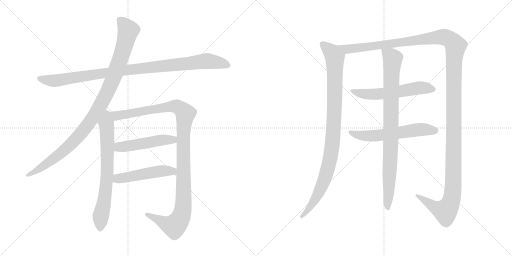
t = 0.00 s
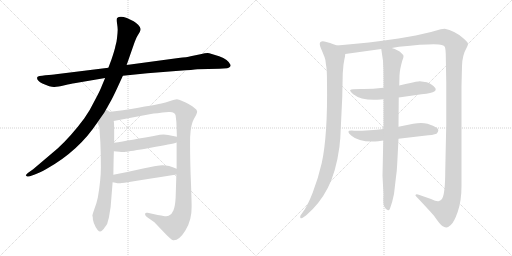
t = 2.11 s
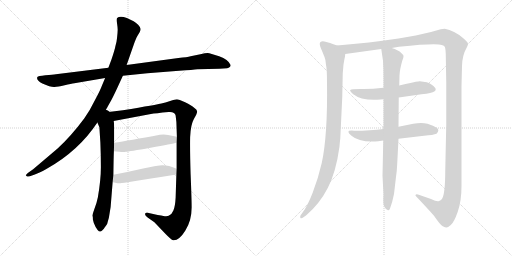
t = 4.21 s
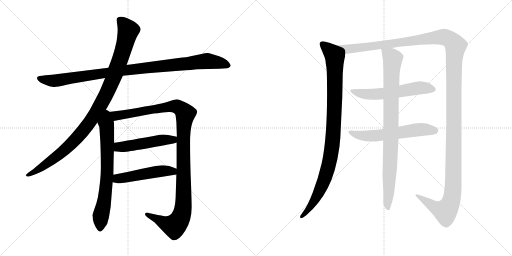
t = 6.32 s
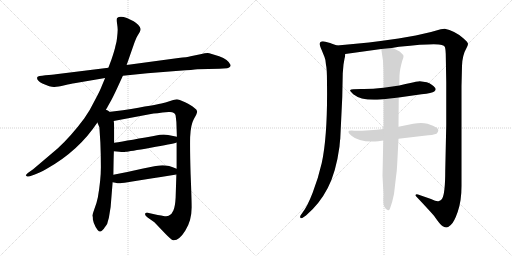
t = 8.43 s
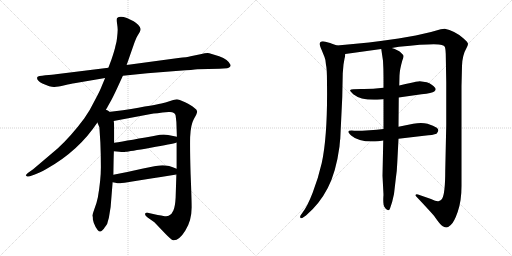
t = 10.54 s

The animated SVG that drew these frames (rendered in a browser with its animation timeline set to each time). Animation: 11 CSS @keyframes rules; one cycle of 10.54 s.

<svg version="1.1" viewBox="0 0 2048 1024" xmlns="http://www.w3.org/2000/svg">
  <g stroke="lightgray" stroke-dasharray="1,1" stroke-width="1" transform="scale(4, 4)">
    <line x1="0" y1="0" x2="256" y2="256"></line>
    <line x1="256" y1="0" x2="0" y2="256"></line>
    <line x1="128" y1="0" x2="128" y2="256"></line>
    <line x1="0" y1="128" x2="256" y2="128"></line>
    <line x1="256" y1="0" x2="512" y2="256"></line>
    <line x1="512" y1="0" x2="256" y2="256"></line>
    <line x1="384" y1="0" x2="384" y2="256"></line>
    <line x1="256" y1="128" x2="512" y2="128"></line>
  </g>
<g transform="scale(1, -1) translate(0, -850)">
   <style type="text/css">
    @keyframes keyframes0 {
      from {
       stroke: black;
       stroke-dashoffset: 1020;
       stroke-width: 128;
       }
       77% {
       animation-timing-function: step-end;
       stroke: black;
       stroke-dashoffset: 0;
       stroke-width: 128;
       }
       to {
       stroke: black;
       stroke-width: 1024;
       }
       }
       #make-me-a-hanzi-animation-0 {
         animation: keyframes0 1.080078s both;
         animation-delay: 0.000000s;
         animation-timing-function: linear;
       }
    @keyframes keyframes1 {
      from {
       stroke: black;
       stroke-dashoffset: 1046;
       stroke-width: 128;
       }
       77% {
       animation-timing-function: step-end;
       stroke: black;
       stroke-dashoffset: 0;
       stroke-width: 128;
       }
       to {
       stroke: black;
       stroke-width: 1024;
       }
       }
       #make-me-a-hanzi-animation-1 {
         animation: keyframes1 1.101237s both;
         animation-delay: 1.080078s;
         animation-timing-function: linear;
       }
    @keyframes keyframes2 {
      from {
       stroke: black;
       stroke-dashoffset: 716;
       stroke-width: 128;
       }
       70% {
       animation-timing-function: step-end;
       stroke: black;
       stroke-dashoffset: 0;
       stroke-width: 128;
       }
       to {
       stroke: black;
       stroke-width: 1024;
       }
       }
       #make-me-a-hanzi-animation-2 {
         animation: keyframes2 0.832682s both;
         animation-delay: 2.181315s;
         animation-timing-function: linear;
       }
    @keyframes keyframes3 {
      from {
       stroke: black;
       stroke-dashoffset: 1168;
       stroke-width: 128;
       }
       79% {
       animation-timing-function: step-end;
       stroke: black;
       stroke-dashoffset: 0;
       stroke-width: 128;
       }
       to {
       stroke: black;
       stroke-width: 1024;
       }
       }
       #make-me-a-hanzi-animation-3 {
         animation: keyframes3 1.200521s both;
         animation-delay: 3.013997s;
         animation-timing-function: linear;
       }
    @keyframes keyframes4 {
      from {
       stroke: black;
       stroke-dashoffset: 504;
       stroke-width: 128;
       }
       62% {
       animation-timing-function: step-end;
       stroke: black;
       stroke-dashoffset: 0;
       stroke-width: 128;
       }
       to {
       stroke: black;
       stroke-width: 1024;
       }
       }
       #make-me-a-hanzi-animation-4 {
         animation: keyframes4 0.660156s both;
         animation-delay: 4.214518s;
         animation-timing-function: linear;
       }
    @keyframes keyframes5 {
      from {
       stroke: black;
       stroke-dashoffset: 501;
       stroke-width: 128;
       }
       62% {
       animation-timing-function: step-end;
       stroke: black;
       stroke-dashoffset: 0;
       stroke-width: 128;
       }
       to {
       stroke: black;
       stroke-width: 1024;
       }
       }
       #make-me-a-hanzi-animation-5 {
         animation: keyframes5 0.657715s both;
         animation-delay: 4.874674s;
         animation-timing-function: linear;
       }
    @keyframes keyframes6 {
      from {
       stroke: black;
       stroke-dashoffset: 993;
       stroke-width: 128;
       }
       76% {
       animation-timing-function: step-end;
       stroke: black;
       stroke-dashoffset: 0;
       stroke-width: 128;
       }
       to {
       stroke: black;
       stroke-width: 1024;
       }
       }
       #make-me-a-hanzi-animation-6 {
         animation: keyframes6 1.058105s both;
         animation-delay: 5.532389s;
         animation-timing-function: linear;
       }
    @keyframes keyframes7 {
      from {
       stroke: black;
       stroke-dashoffset: 1539;
       stroke-width: 128;
       }
       83% {
       animation-timing-function: step-end;
       stroke: black;
       stroke-dashoffset: 0;
       stroke-width: 128;
       }
       to {
       stroke: black;
       stroke-width: 1024;
       }
       }
       #make-me-a-hanzi-animation-7 {
         animation: keyframes7 1.502441s both;
         animation-delay: 6.590494s;
         animation-timing-function: linear;
       }
    @keyframes keyframes8 {
      from {
       stroke: black;
       stroke-dashoffset: 583;
       stroke-width: 128;
       }
       65% {
       animation-timing-function: step-end;
       stroke: black;
       stroke-dashoffset: 0;
       stroke-width: 128;
       }
       to {
       stroke: black;
       stroke-width: 1024;
       }
       }
       #make-me-a-hanzi-animation-8 {
         animation: keyframes8 0.724447s both;
         animation-delay: 8.092935s;
         animation-timing-function: linear;
       }
    @keyframes keyframes9 {
      from {
       stroke: black;
       stroke-dashoffset: 593;
       stroke-width: 128;
       }
       66% {
       animation-timing-function: step-end;
       stroke: black;
       stroke-dashoffset: 0;
       stroke-width: 128;
       }
       to {
       stroke: black;
       stroke-width: 1024;
       }
       }
       #make-me-a-hanzi-animation-9 {
         animation: keyframes9 0.732585s both;
         animation-delay: 8.817382s;
         animation-timing-function: linear;
       }
    @keyframes keyframes10 {
      from {
       stroke: black;
       stroke-dashoffset: 904;
       stroke-width: 128;
       }
       75% {
       animation-timing-function: step-end;
       stroke: black;
       stroke-dashoffset: 0;
       stroke-width: 128;
       }
       to {
       stroke: black;
       stroke-width: 1024;
       }
       }
       #make-me-a-hanzi-animation-10 {
         animation: keyframes10 0.985677s both;
         animation-delay: 9.549967s;
         animation-timing-function: linear;
       }
</style>
<path d="M 491.5 547.0 L 589.5 557.0 L 716.5 567.0 Q 773.5 571.0 789.5 573.0 L 877.5 575.0 L 908.5 577.0 Q 922.5 580.0 922.5 590.0 Q 913.5 612.0 876.5 625.0 Q 840.5 637.0 830.5 638.0 Q 821.5 638.0 801.5 633.0 L 762.5 625.0 Q 749.5 621.0 713.5 618.0 L 506.5 590.0 L 433.5 579.0 L 223.5 553.0 Q 211.5 551.0 181.5 549.0 Q 151.5 546.0 149.5 542.0 Q 143.5 530.0 169.5 516.0 Q 203.5 501.0 217.5 502.0 Q 231.5 503.0 258.5 509.0 Q 285.5 515.0 297.5 517.0 L 420.5 538.0 L 491.5 547.0 Z" fill="lightgray"></path> 
<path d="M 417.5 400.0 L 445.5 450.0 Q 454.5 467.0 468.5 497.0 L 491.5 547.0 L 506.5 590.0 L 534.5 670.0 Q 544.5 699.0 549.5 706.0 L 558.5 721.0 Q 562.5 728.0 562.5 734.0 Q 562.5 740.0 552.5 751.0 Q 542.5 761.0 534.5 765.0 L 507.5 778.0 Q 479.5 789.0 468.5 778.0 Q 465.5 774.0 468.5 754.0 Q 471.5 734.0 470.5 727.0 Q 470.5 719.0 468.5 702.0 Q 466.5 684.0 465.5 681.0 L 461.5 665.0 Q 459.5 652.0 445.5 611.0 L 433.5 579.0 L 420.5 538.0 L 407.5 507.0 Q 401.5 490.0 379.5 449.0 Q 358.5 406.0 337.5 377.0 Q 285.5 307.0 231.5 257.0 L 132.5 173.0 L 115.5 161.0 Q 101.5 150.0 103.5 148.0 L 108.5 144.0 Q 109.5 143.0 119.5 145.0 L 136.5 151.0 Q 155.5 157.0 185.5 174.0 Q 314.5 246.0 389.5 360.0 L 417.5 400.0 Z" fill="lightgray"></path> 
<path d="M 389.5 360.0 L 397.5 341.0 L 401.5 279.0 Q 403.5 230.0 403.5 181.0 Q 403.5 131.0 391.5 61.0 Q 386.5 36.0 377.5 14.0 Q 369.5 -9.0 369.5 -13.0 Q 371.5 -15.0 371.5 -28.0 Q 374.5 -42.0 378.5 -49.0 Q 381.5 -59.0 390.5 -70.0 Q 399.5 -81.0 408.5 -72.0 Q 417.5 -63.0 418.5 -60.0 L 424.5 -52.0 Q 429.5 -47.0 431.5 -35.0 L 435.5 -21.0 L 442.5 22.0 L 450.5 121.0 L 453.5 151.0 Q 454.5 224.0 455.5 245.0 L 456.5 279.0 Q 457.5 365.0 454.5 366.0 C 446.5 436.0 362.5 423.0 389.5 360.0 Z" fill="lightgray"></path> 
<path d="M 706.5 280.0 L 706.5 175.0 L 705.5 152.0 L 702.5 59.0 Q 700.5 23.0 693.5 8.0 Q 687.5 -8.0 674.5 -13.0 Q 669.5 -16.0 653.5 -14.0 Q 639.5 -12.0 590.5 -1.0 Q 581.5 1.0 580.5 -5.0 Q 578.5 -11.0 590.5 -20.0 L 617.5 -39.0 L 660.5 -84.0 Q 684.5 -109.0 692.5 -111.0 Q 716.5 -113.0 741.5 -72.0 Q 767.5 -31.0 766.5 24.0 Q 766.5 53.0 762.5 152.0 Q 759.5 250.0 760.5 301.0 Q 762.5 351.0 775.5 374.0 Q 789.5 397.0 788.5 405.0 Q 787.5 412.0 776.5 419.0 Q 766.5 428.0 740.5 441.0 Q 714.5 453.0 707.5 453.0 Q 700.5 453.0 680.5 446.0 Q 660.5 439.0 645.5 436.0 Q 631.5 432.0 491.5 409.0 L 417.5 400.0 C 387.5 396.0 425.5 360.0 454.5 366.0 L 603.5 394.0 Q 621.5 397.0 674.5 402.0 Q 699.5 404.0 702.5 388.0 L 705.5 362.0 L 707.5 303.0 L 706.5 280.0 Z" fill="lightgray"></path> 
<path d="M 455.5 245.0 L 477.5 243.0 Q 492.5 241.0 503.5 243.0 Q 515.5 244.0 602.5 259.0 Q 689.5 274.0 706.5 280.0 C 735.5 288.0 736.5 297.0 707.5 303.0 L 672.5 310.0 Q 660.5 313.0 639.5 311.0 Q 515.5 288.0 456.5 279.0 C 426.5 274.0 425.5 248.0 455.5 245.0 Z" fill="lightgray"></path> 
<path d="M 450.5 121.0 L 461.5 119.0 Q 473.5 116.0 481.5 117.0 Q 489.5 117.0 705.5 152.0 C 735.5 157.0 734.5 164.0 706.5 175.0 Q 667.5 192.0 638.5 188.0 Q 628.5 188.0 572.5 176.0 Q 516.5 163.0 453.5 151.0 C 424.5 145.0 420.5 126.0 450.5 121.0 Z" fill="lightgray"></path> 
<path d="M 1348.0 668.5 L 1328.0 675.5 Q 1326.0 677.5 1302.0 683.5 Q 1279.0 688.5 1279.0 674.5 Q 1279.0 667.5 1287.0 649.5 L 1298.0 622.5 Q 1303.0 611.5 1304.0 590.5 Q 1308.0 576.5 1308.0 521.5 Q 1311.0 308.5 1287.0 198.5 Q 1273.0 137.5 1251.0 80.5 Q 1229.0 23.5 1209.0 -1.5 L 1202.0 -11.5 Q 1199.0 -17.5 1202.0 -21.5 Q 1205.0 -25.5 1215.0 -17.5 L 1224.0 -11.5 Q 1278.0 34.5 1311.0 98.5 Q 1344.0 161.5 1358.0 264.5 Q 1360.0 290.5 1361.0 294.5 L 1369.0 461.5 L 1371.0 557.5 L 1374.0 592.5 L 1378.0 615.5 Q 1380.0 621.5 1381.0 634.5 C 1384.0 655.5 1376.0 658.5 1348.0 668.5 Z" fill="lightgray"></path> 
<path d="M 1567.0 658.5 L 1596.0 663.5 Q 1743.0 678.5 1767.0 670.5 Q 1777.0 667.5 1779.0 663.5 Q 1782.0 658.5 1783.0 634.5 L 1785.0 520.5 L 1785.0 351.5 L 1781.0 168.5 Q 1781.0 75.5 1768.0 54.5 Q 1760.0 46.5 1756.0 46.5 Q 1749.0 42.5 1724.0 54.5 L 1672.0 72.5 Q 1671.0 73.5 1667.0 73.5 Q 1664.0 72.5 1662.0 70.5 Q 1661.0 68.5 1665.0 64.5 Q 1716.0 10.5 1736.0 -12.5 Q 1762.0 -50.5 1771.0 -54.5 Q 1781.0 -59.5 1786.0 -59.5 Q 1791.0 -59.5 1803.0 -49.5 Q 1816.0 -39.5 1831.0 3.5 Q 1846.0 46.5 1846.0 106.5 L 1846.0 506.5 L 1848.0 586.5 Q 1849.0 629.5 1867.0 660.5 Q 1871.0 667.5 1872.0 674.5 Q 1873.0 680.5 1852.0 698.5 Q 1817.0 728.5 1779.0 735.5 L 1763.0 733.5 L 1724.0 722.5 L 1663.0 708.5 L 1594.0 696.5 Q 1480.0 679.5 1348.0 668.5 C 1318.0 665.5 1351.0 630.5 1381.0 634.5 L 1525.0 654.5 L 1567.0 658.5 Z" fill="lightgray"></path> 
<path d="M 1534.0 499.5 Q 1484.0 493.5 1444.0 494.5 Q 1405.0 494.5 1401.0 490.5 Q 1398.0 486.5 1413.0 473.5 Q 1447.0 446.5 1522.0 452.5 L 1534.0 453.5 L 1595.0 460.5 L 1686.0 473.5 Q 1729.0 477.5 1737.0 484.5 Q 1746.0 490.5 1741.0 498.5 Q 1730.0 513.5 1707.0 521.5 L 1679.0 525.5 Q 1674.0 525.5 1663.0 523.5 Q 1653.0 521.5 1597.0 508.5 L 1534.0 499.5 Z" fill="lightgray"></path> 
<path d="M 1534.0 334.5 Q 1482.0 327.5 1417.0 327.5 Q 1376.0 331.5 1406.0 307.5 Q 1438.0 279.5 1513.0 285.5 L 1533.0 288.5 L 1594.0 295.5 L 1696.0 307.5 Q 1734.0 310.5 1746.0 315.5 Q 1760.0 329.5 1747.0 339.5 Q 1735.0 348.5 1710.0 355.5 Q 1686.0 361.5 1653.0 355.5 L 1594.0 343.5 L 1534.0 334.5 Z" fill="lightgray"></path> 
<path d="M 1597.0 508.5 L 1598.0 548.5 Q 1599.0 572.5 1609.0 607.5 Q 1615.0 621.5 1614.0 626.5 Q 1614.0 630.5 1603.0 640.5 Q 1593.0 650.5 1567.0 658.5 C 1539.0 669.5 1522.0 675.5 1525.0 654.5 L 1532.0 607.5 Q 1534.0 575.5 1534.0 542.5 L 1534.0 499.5 L 1534.0 453.5 L 1534.0 334.5 L 1533.0 288.5 L 1530.0 147.5 L 1534.0 71.5 Q 1531.0 31.5 1538.0 22.5 Q 1545.0 9.5 1552.0 9.5 Q 1556.0 7.5 1560.0 16.5 Q 1570.0 43.5 1576.0 74.5 L 1583.0 134.5 Q 1588.0 167.5 1589.0 198.5 L 1594.0 295.5 L 1594.0 343.5 L 1595.0 460.5 L 1597.0 508.5 Z" fill="lightgray"></path> 
      <clipPath id="make-me-a-hanzi-clip-0">
      <path d="M 491.5 547.0 L 589.5 557.0 L 716.5 567.0 Q 773.5 571.0 789.5 573.0 L 877.5 575.0 L 908.5 577.0 Q 922.5 580.0 922.5 590.0 Q 913.5 612.0 876.5 625.0 Q 840.5 637.0 830.5 638.0 Q 821.5 638.0 801.5 633.0 L 762.5 625.0 Q 749.5 621.0 713.5 618.0 L 506.5 590.0 L 433.5 579.0 L 223.5 553.0 Q 211.5 551.0 181.5 549.0 Q 151.5 546.0 149.5 542.0 Q 143.5 530.0 169.5 516.0 Q 203.5 501.0 217.5 502.0 Q 231.5 503.0 258.5 509.0 Q 285.5 515.0 297.5 517.0 L 420.5 538.0 L 491.5 547.0 Z" fill="lightgray"></path>
      </clipPath>
      <path clip-path="url(#make-me-a-hanzi-clip-0)" d="M 154.5 538.0 L 220.5 527.0 L 546.5 575.0 L 829.5 606.0 L 910.5 590.0 " fill="none" id="make-me-a-hanzi-animation-0" stroke-dasharray="892 1784" stroke-linecap="round"></path>

      <clipPath id="make-me-a-hanzi-clip-1">
      <path d="M 417.5 400.0 L 445.5 450.0 Q 454.5 467.0 468.5 497.0 L 491.5 547.0 L 506.5 590.0 L 534.5 670.0 Q 544.5 699.0 549.5 706.0 L 558.5 721.0 Q 562.5 728.0 562.5 734.0 Q 562.5 740.0 552.5 751.0 Q 542.5 761.0 534.5 765.0 L 507.5 778.0 Q 479.5 789.0 468.5 778.0 Q 465.5 774.0 468.5 754.0 Q 471.5 734.0 470.5 727.0 Q 470.5 719.0 468.5 702.0 Q 466.5 684.0 465.5 681.0 L 461.5 665.0 Q 459.5 652.0 445.5 611.0 L 433.5 579.0 L 420.5 538.0 L 407.5 507.0 Q 401.5 490.0 379.5 449.0 Q 358.5 406.0 337.5 377.0 Q 285.5 307.0 231.5 257.0 L 132.5 173.0 L 115.5 161.0 Q 101.5 150.0 103.5 148.0 L 108.5 144.0 Q 109.5 143.0 119.5 145.0 L 136.5 151.0 Q 155.5 157.0 185.5 174.0 Q 314.5 246.0 389.5 360.0 L 417.5 400.0 Z" fill="lightgray"></path>
      </clipPath>
      <path clip-path="url(#make-me-a-hanzi-clip-1)" d="M 477.5 772.0 L 513.5 728.0 L 483.5 621.0 L 449.5 528.0 L 391.5 411.0 L 329.5 322.0 L 279.5 269.0 L 197.5 202.0 L 107.5 148.0 " fill="none" id="make-me-a-hanzi-animation-1" stroke-dasharray="918 1836" stroke-linecap="round"></path>

      <clipPath id="make-me-a-hanzi-clip-2">
      <path d="M 389.5 360.0 L 397.5 341.0 L 401.5 279.0 Q 403.5 230.0 403.5 181.0 Q 403.5 131.0 391.5 61.0 Q 386.5 36.0 377.5 14.0 Q 369.5 -9.0 369.5 -13.0 Q 371.5 -15.0 371.5 -28.0 Q 374.5 -42.0 378.5 -49.0 Q 381.5 -59.0 390.5 -70.0 Q 399.5 -81.0 408.5 -72.0 Q 417.5 -63.0 418.5 -60.0 L 424.5 -52.0 Q 429.5 -47.0 431.5 -35.0 L 435.5 -21.0 L 442.5 22.0 L 450.5 121.0 L 453.5 151.0 Q 454.5 224.0 455.5 245.0 L 456.5 279.0 Q 457.5 365.0 454.5 366.0 C 446.5 436.0 362.5 423.0 389.5 360.0 Z" fill="lightgray"></path>
      </clipPath>
      <path clip-path="url(#make-me-a-hanzi-clip-2)" d="M 418.5 392.0 L 427.5 335.0 L 429.5 184.0 L 422.5 88.0 L 402.5 -19.0 L 400.5 -65.0 " fill="none" id="make-me-a-hanzi-animation-2" stroke-dasharray="588 1176" stroke-linecap="round"></path>

      <clipPath id="make-me-a-hanzi-clip-3">
      <path d="M 706.5 280.0 L 706.5 175.0 L 705.5 152.0 L 702.5 59.0 Q 700.5 23.0 693.5 8.0 Q 687.5 -8.0 674.5 -13.0 Q 669.5 -16.0 653.5 -14.0 Q 639.5 -12.0 590.5 -1.0 Q 581.5 1.0 580.5 -5.0 Q 578.5 -11.0 590.5 -20.0 L 617.5 -39.0 L 660.5 -84.0 Q 684.5 -109.0 692.5 -111.0 Q 716.5 -113.0 741.5 -72.0 Q 767.5 -31.0 766.5 24.0 Q 766.5 53.0 762.5 152.0 Q 759.5 250.0 760.5 301.0 Q 762.5 351.0 775.5 374.0 Q 789.5 397.0 788.5 405.0 Q 787.5 412.0 776.5 419.0 Q 766.5 428.0 740.5 441.0 Q 714.5 453.0 707.5 453.0 Q 700.5 453.0 680.5 446.0 Q 660.5 439.0 645.5 436.0 Q 631.5 432.0 491.5 409.0 L 417.5 400.0 C 387.5 396.0 425.5 360.0 454.5 366.0 L 603.5 394.0 Q 621.5 397.0 674.5 402.0 Q 699.5 404.0 702.5 388.0 L 705.5 362.0 L 707.5 303.0 L 706.5 280.0 Z" fill="lightgray"></path>
      </clipPath>
      <path clip-path="url(#make-me-a-hanzi-clip-3)" d="M 425.5 399.0 L 460.5 386.0 L 706.5 425.0 L 741.5 395.0 L 733.5 296.0 L 733.5 35.0 L 719.5 -28.0 L 697.5 -54.0 L 683.5 -52.0 L 587.5 -7.0 " fill="none" id="make-me-a-hanzi-animation-3" stroke-dasharray="1040 2080" stroke-linecap="round"></path>

      <clipPath id="make-me-a-hanzi-clip-4">
      <path d="M 455.5 245.0 L 477.5 243.0 Q 492.5 241.0 503.5 243.0 Q 515.5 244.0 602.5 259.0 Q 689.5 274.0 706.5 280.0 C 735.5 288.0 736.5 297.0 707.5 303.0 L 672.5 310.0 Q 660.5 313.0 639.5 311.0 Q 515.5 288.0 456.5 279.0 C 426.5 274.0 425.5 248.0 455.5 245.0 Z" fill="lightgray"></path>
      </clipPath>
      <path clip-path="url(#make-me-a-hanzi-clip-4)" d="M 461.5 250.0 L 473.5 261.0 L 647.5 290.0 L 692.5 291.0 L 700.5 298.0 " fill="none" id="make-me-a-hanzi-animation-4" stroke-dasharray="376 752" stroke-linecap="round"></path>

      <clipPath id="make-me-a-hanzi-clip-5">
      <path d="M 450.5 121.0 L 461.5 119.0 Q 473.5 116.0 481.5 117.0 Q 489.5 117.0 705.5 152.0 C 735.5 157.0 734.5 164.0 706.5 175.0 Q 667.5 192.0 638.5 188.0 Q 628.5 188.0 572.5 176.0 Q 516.5 163.0 453.5 151.0 C 424.5 145.0 420.5 126.0 450.5 121.0 Z" fill="lightgray"></path>
      </clipPath>
      <path clip-path="url(#make-me-a-hanzi-clip-5)" d="M 457.5 128.0 L 470.5 135.0 L 587.5 157.0 L 645.5 166.0 L 687.5 163.0 L 695.5 170.0 " fill="none" id="make-me-a-hanzi-animation-5" stroke-dasharray="373 746" stroke-linecap="round"></path>

      <clipPath id="make-me-a-hanzi-clip-6">
      <path d="M 1348.0 668.5 L 1328.0 675.5 Q 1326.0 677.5 1302.0 683.5 Q 1279.0 688.5 1279.0 674.5 Q 1279.0 667.5 1287.0 649.5 L 1298.0 622.5 Q 1303.0 611.5 1304.0 590.5 Q 1308.0 576.5 1308.0 521.5 Q 1311.0 308.5 1287.0 198.5 Q 1273.0 137.5 1251.0 80.5 Q 1229.0 23.5 1209.0 -1.5 L 1202.0 -11.5 Q 1199.0 -17.5 1202.0 -21.5 Q 1205.0 -25.5 1215.0 -17.5 L 1224.0 -11.5 Q 1278.0 34.5 1311.0 98.5 Q 1344.0 161.5 1358.0 264.5 Q 1360.0 290.5 1361.0 294.5 L 1369.0 461.5 L 1371.0 557.5 L 1374.0 592.5 L 1378.0 615.5 Q 1380.0 621.5 1381.0 634.5 C 1384.0 655.5 1376.0 658.5 1348.0 668.5 Z" fill="lightgray"></path>
      </clipPath>
      <path clip-path="url(#make-me-a-hanzi-clip-6)" d="M 1293.0 672.5 L 1330.0 637.5 L 1339.0 621.5 L 1338.0 424.5 L 1328.0 259.5 L 1316.0 193.5 L 1286.0 102.5 L 1243.0 24.5 L 1208.0 -16.5 " fill="none" id="make-me-a-hanzi-animation-6" stroke-dasharray="865 1730" stroke-linecap="round"></path>

      <clipPath id="make-me-a-hanzi-clip-7">
      <path d="M 1567.0 658.5 L 1596.0 663.5 Q 1743.0 678.5 1767.0 670.5 Q 1777.0 667.5 1779.0 663.5 Q 1782.0 658.5 1783.0 634.5 L 1785.0 520.5 L 1785.0 351.5 L 1781.0 168.5 Q 1781.0 75.5 1768.0 54.5 Q 1760.0 46.5 1756.0 46.5 Q 1749.0 42.5 1724.0 54.5 L 1672.0 72.5 Q 1671.0 73.5 1667.0 73.5 Q 1664.0 72.5 1662.0 70.5 Q 1661.0 68.5 1665.0 64.5 Q 1716.0 10.5 1736.0 -12.5 Q 1762.0 -50.5 1771.0 -54.5 Q 1781.0 -59.5 1786.0 -59.5 Q 1791.0 -59.5 1803.0 -49.5 Q 1816.0 -39.5 1831.0 3.5 Q 1846.0 46.5 1846.0 106.5 L 1846.0 506.5 L 1848.0 586.5 Q 1849.0 629.5 1867.0 660.5 Q 1871.0 667.5 1872.0 674.5 Q 1873.0 680.5 1852.0 698.5 Q 1817.0 728.5 1779.0 735.5 L 1763.0 733.5 L 1724.0 722.5 L 1663.0 708.5 L 1594.0 696.5 Q 1480.0 679.5 1348.0 668.5 C 1318.0 665.5 1351.0 630.5 1381.0 634.5 L 1525.0 654.5 L 1567.0 658.5 Z" fill="lightgray"></path>
      </clipPath>
      <path clip-path="url(#make-me-a-hanzi-clip-7)" d="M 1357.0 665.5 L 1400.0 654.5 L 1765.0 702.5 L 1796.0 694.5 L 1822.0 667.5 L 1816.0 585.5 L 1814.0 144.5 L 1807.0 54.5 L 1800.0 32.5 L 1780.0 5.5 L 1735.0 23.5 L 1666.0 68.5 " fill="none" id="make-me-a-hanzi-animation-7" stroke-dasharray="1411 2822" stroke-linecap="round"></path>

      <clipPath id="make-me-a-hanzi-clip-8">
      <path d="M 1534.0 499.5 Q 1484.0 493.5 1444.0 494.5 Q 1405.0 494.5 1401.0 490.5 Q 1398.0 486.5 1413.0 473.5 Q 1447.0 446.5 1522.0 452.5 L 1534.0 453.5 L 1595.0 460.5 L 1686.0 473.5 Q 1729.0 477.5 1737.0 484.5 Q 1746.0 490.5 1741.0 498.5 Q 1730.0 513.5 1707.0 521.5 L 1679.0 525.5 Q 1674.0 525.5 1663.0 523.5 Q 1653.0 521.5 1597.0 508.5 L 1534.0 499.5 Z" fill="lightgray"></path>
      </clipPath>
      <path clip-path="url(#make-me-a-hanzi-clip-8)" d="M 1405.0 488.5 L 1448.0 475.5 L 1492.0 472.5 L 1682.0 499.5 L 1728.0 494.5 " fill="none" id="make-me-a-hanzi-animation-8" stroke-dasharray="455 910" stroke-linecap="round"></path>

      <clipPath id="make-me-a-hanzi-clip-9">
      <path d="M 1534.0 334.5 Q 1482.0 327.5 1417.0 327.5 Q 1376.0 331.5 1406.0 307.5 Q 1438.0 279.5 1513.0 285.5 L 1533.0 288.5 L 1594.0 295.5 L 1696.0 307.5 Q 1734.0 310.5 1746.0 315.5 Q 1760.0 329.5 1747.0 339.5 Q 1735.0 348.5 1710.0 355.5 Q 1686.0 361.5 1653.0 355.5 L 1594.0 343.5 L 1534.0 334.5 Z" fill="lightgray"></path>
      </clipPath>
      <path clip-path="url(#make-me-a-hanzi-clip-9)" d="M 1406.0 320.5 L 1418.0 313.5 L 1483.0 306.5 L 1665.0 331.5 L 1739.0 327.5 " fill="none" id="make-me-a-hanzi-animation-9" stroke-dasharray="465 930" stroke-linecap="round"></path>

      <clipPath id="make-me-a-hanzi-clip-10">
      <path d="M 1597.0 508.5 L 1598.0 548.5 Q 1599.0 572.5 1609.0 607.5 Q 1615.0 621.5 1614.0 626.5 Q 1614.0 630.5 1603.0 640.5 Q 1593.0 650.5 1567.0 658.5 C 1539.0 669.5 1522.0 675.5 1525.0 654.5 L 1532.0 607.5 Q 1534.0 575.5 1534.0 542.5 L 1534.0 499.5 L 1534.0 453.5 L 1534.0 334.5 L 1533.0 288.5 L 1530.0 147.5 L 1534.0 71.5 Q 1531.0 31.5 1538.0 22.5 Q 1545.0 9.5 1552.0 9.5 Q 1556.0 7.5 1560.0 16.5 Q 1570.0 43.5 1576.0 74.5 L 1583.0 134.5 Q 1588.0 167.5 1589.0 198.5 L 1594.0 295.5 L 1594.0 343.5 L 1595.0 460.5 L 1597.0 508.5 Z" fill="lightgray"></path>
      </clipPath>
      <path clip-path="url(#make-me-a-hanzi-clip-10)" d="M 1533.0 647.5 L 1571.0 615.5 L 1552.0 17.5 " fill="none" id="make-me-a-hanzi-animation-10" stroke-dasharray="776 1552" stroke-linecap="round"></path>

</g>
</svg>
